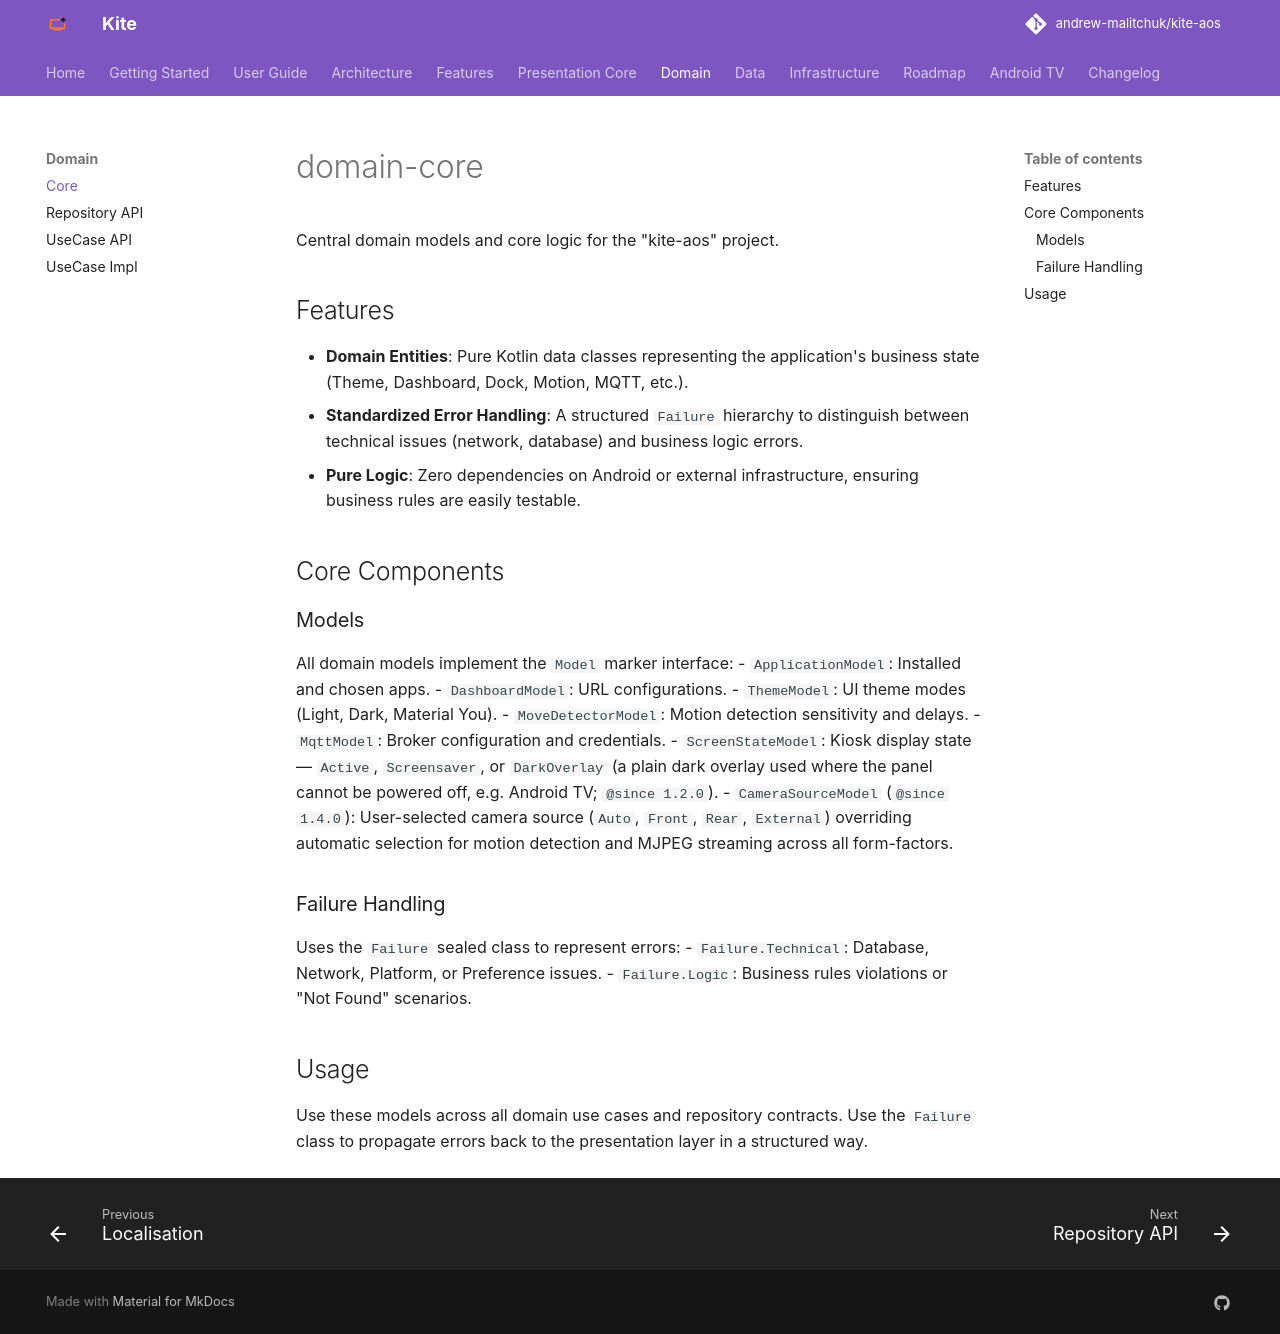

repository: andrew-malitchuk/kite-aos · page: modules/domain-core/index.html · generator: mkdocs

# domain-core

Central domain models and core logic for the "kite-aos" project.

## Features

- **Domain Entities**: Pure Kotlin data classes representing the application's business state (Theme, Dashboard, Dock, Motion, MQTT, etc.).
- **Standardized Error Handling**: A structured `Failure` hierarchy to distinguish between technical issues (network, database) and business logic errors.
- **Pure Logic**: Zero dependencies on Android or external infrastructure, ensuring business rules are easily testable.

## Core Components

### Models
All domain models implement the `Model` marker interface:
- `ApplicationModel`: Installed and chosen apps.
- `DashboardModel`: URL configurations.
- `ThemeModel`: UI theme modes (Light, Dark, Material You).
- `MoveDetectorModel`: Motion detection sensitivity and delays.
- `MqttModel`: Broker configuration and credentials.
- `ScreenStateModel`: Kiosk display state — `Active`, `Screensaver`, or `DarkOverlay` (a plain dark overlay used where the panel cannot be powered off, e.g. Android TV; `@since 1.2.0`).
- `CameraSourceModel` (`@since 1.4.0`): User-selected camera source (`Auto`, `Front`, `Rear`, `External`) overriding automatic selection for motion detection and MJPEG streaming across all form-factors.

### Failure Handling
Uses the `Failure` sealed class to represent errors:
- `Failure.Technical`: Database, Network, Platform, or Preference issues.
- `Failure.Logic`: Business rules violations or "Not Found" scenarios.

## Usage

Use these models across all domain use cases and repository contracts. Use the `Failure` class to propagate errors back to the presentation layer in a structured way.
